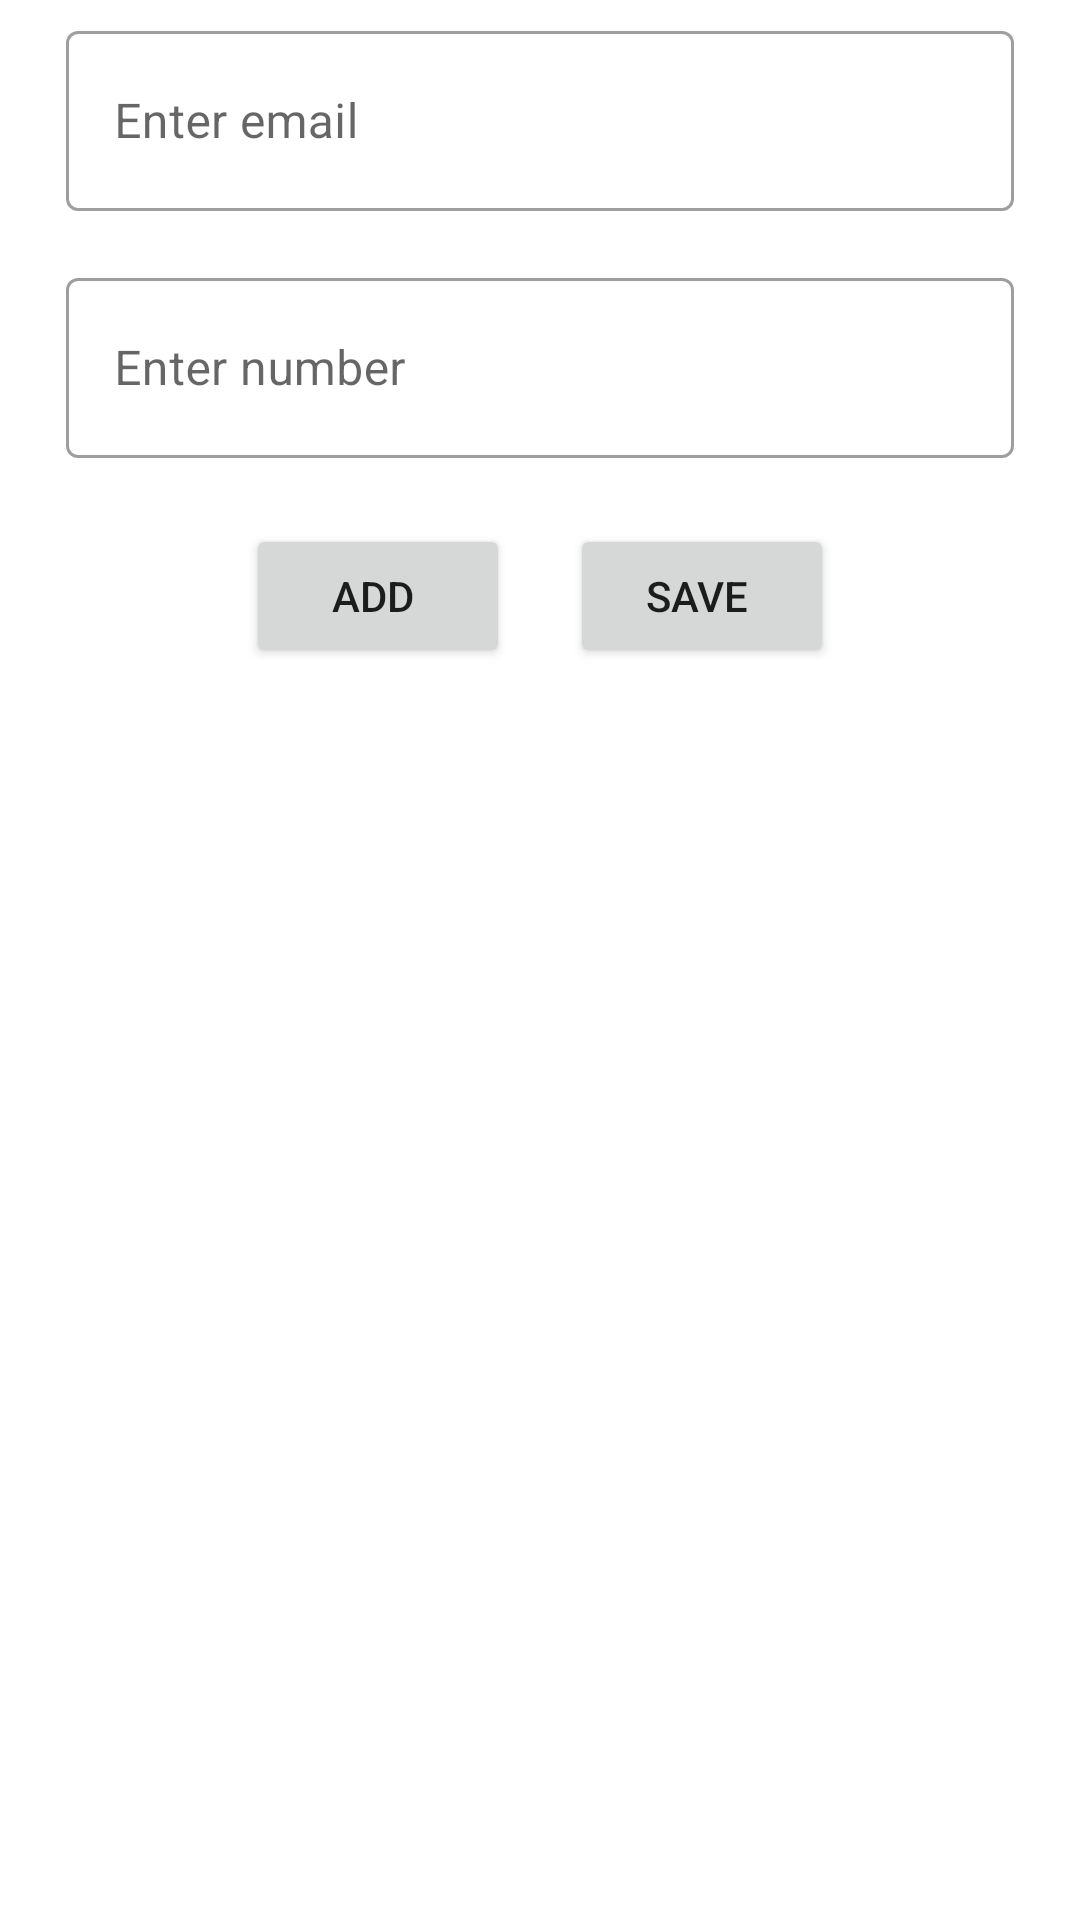

Reconstruct the res/layout file that produces this screen, plus the resources it refers to.
<!-- AndroidManifest.xml: application theme Theme.DesignExample -->
<!-- res/layout/activity_first.xml -->
<?xml version="1.0" encoding="utf-8"?>
<LinearLayout xmlns:android="http://schemas.android.com/apk/res/android"
    xmlns:app="http://schemas.android.com/apk/res-auto"
    xmlns:tools="http://schemas.android.com/tools"
    android:layout_width="match_parent"
    android:layout_height="match_parent"
    android:orientation="vertical"
    tools:context=".FirstActivity">

    <com.google.android.material.textfield.TextInputLayout
        android:id="@+id/emailLayout"
        android:typeface="serif"
        style="@style/Widget.MaterialComponents.TextInputLayout.OutlinedBox.Dense"
        android:layout_width="match_parent"
        android:layout_height="wrap_content"
        android:layout_marginTop="5dp"
        android:layout_marginLeft="22dp"
        android:layout_marginRight="22dp"
        android:layout_marginBottom="12dp"
        android:hint="Enter email">

        <com.google.android.material.textfield.TextInputEditText
            android:id="@+id/emailedt"
            android:layout_width="match_parent"
            android:inputType="textEmailAddress"
            android:layout_height="60dp"
            android:drawablePadding="20dp" />

    </com.google.android.material.textfield.TextInputLayout>

    <com.google.android.material.textfield.TextInputLayout
        android:id="@+id/numberLayout"
        android:typeface="serif"
        style="@style/Widget.MaterialComponents.TextInputLayout.OutlinedBox.Dense"
        android:layout_width="match_parent"
        android:layout_height="wrap_content"
        android:layout_marginTop="5dp"
        android:layout_marginLeft="22dp"
        android:layout_marginRight="22dp"
        android:layout_marginBottom="12dp"
        android:hint="Enter number">

        <com.google.android.material.textfield.TextInputEditText
            android:id="@+id/numberedt"
            android:layout_width="match_parent"
            android:layout_height="60dp"
            android:maxLength="10"
            android:inputType="number"
            android:drawablePadding="20dp" />

    </com.google.android.material.textfield.TextInputLayout>

   <LinearLayout
       android:layout_width="match_parent"
       android:layout_height="wrap_content"
       android:orientation="horizontal"
       android:gravity="center">
    <Button
        android:id="@+id/idBtnAdd"
        android:layout_width="wrap_content"
        android:layout_height="wrap_content"
        android:layout_margin="10dp"
        android:text="Add " />

    
    <Button
        android:id="@+id/idBtnSave"
        android:layout_width="wrap_content"
        android:layout_height="wrap_content"
        android:layout_margin="10dp"
        android:text="Save " />
   </LinearLayout>

    
    <androidx.recyclerview.widget.RecyclerView
        android:id="@+id/idRVCourses"
        android:layout_width="match_parent"
        android:layout_height="match_parent"
         />



</LinearLayout>
<!-- resources referenced by this layout -->
<resources>
  <style name="Theme.DesignExample" parent="Theme.MaterialComponents.DayNight.NoActionBar">
          
          <item name="colorPrimary">@color/purple_500</item>
          <item name="colorPrimaryVariant">@color/purple_700</item>
          <item name="colorOnPrimary">@color/white</item>
          
          <item name="colorSecondary">@color/teal_200</item>
          <item name="colorSecondaryVariant">@color/teal_700</item>
          <item name="colorOnSecondary">@color/black</item>
          
          <item name="android:statusBarColor" tools:targetApi="l">?attr/colorPrimaryVariant</item>
          
      </style>
  <!-- not gathered from this repository: default colours our renderer supplied (Android Studio template values) -->
  <color name="purple_500">#FF6200EE</color>
  <color name="purple_700">#FF3700B3</color>
  <color name="teal_200">#FF03DAC5</color>
  <color name="teal_700">#FF018786</color>
  <color name="black">#FF000000</color>
  <color name="white">#FFFFFFFF</color>
</resources>
